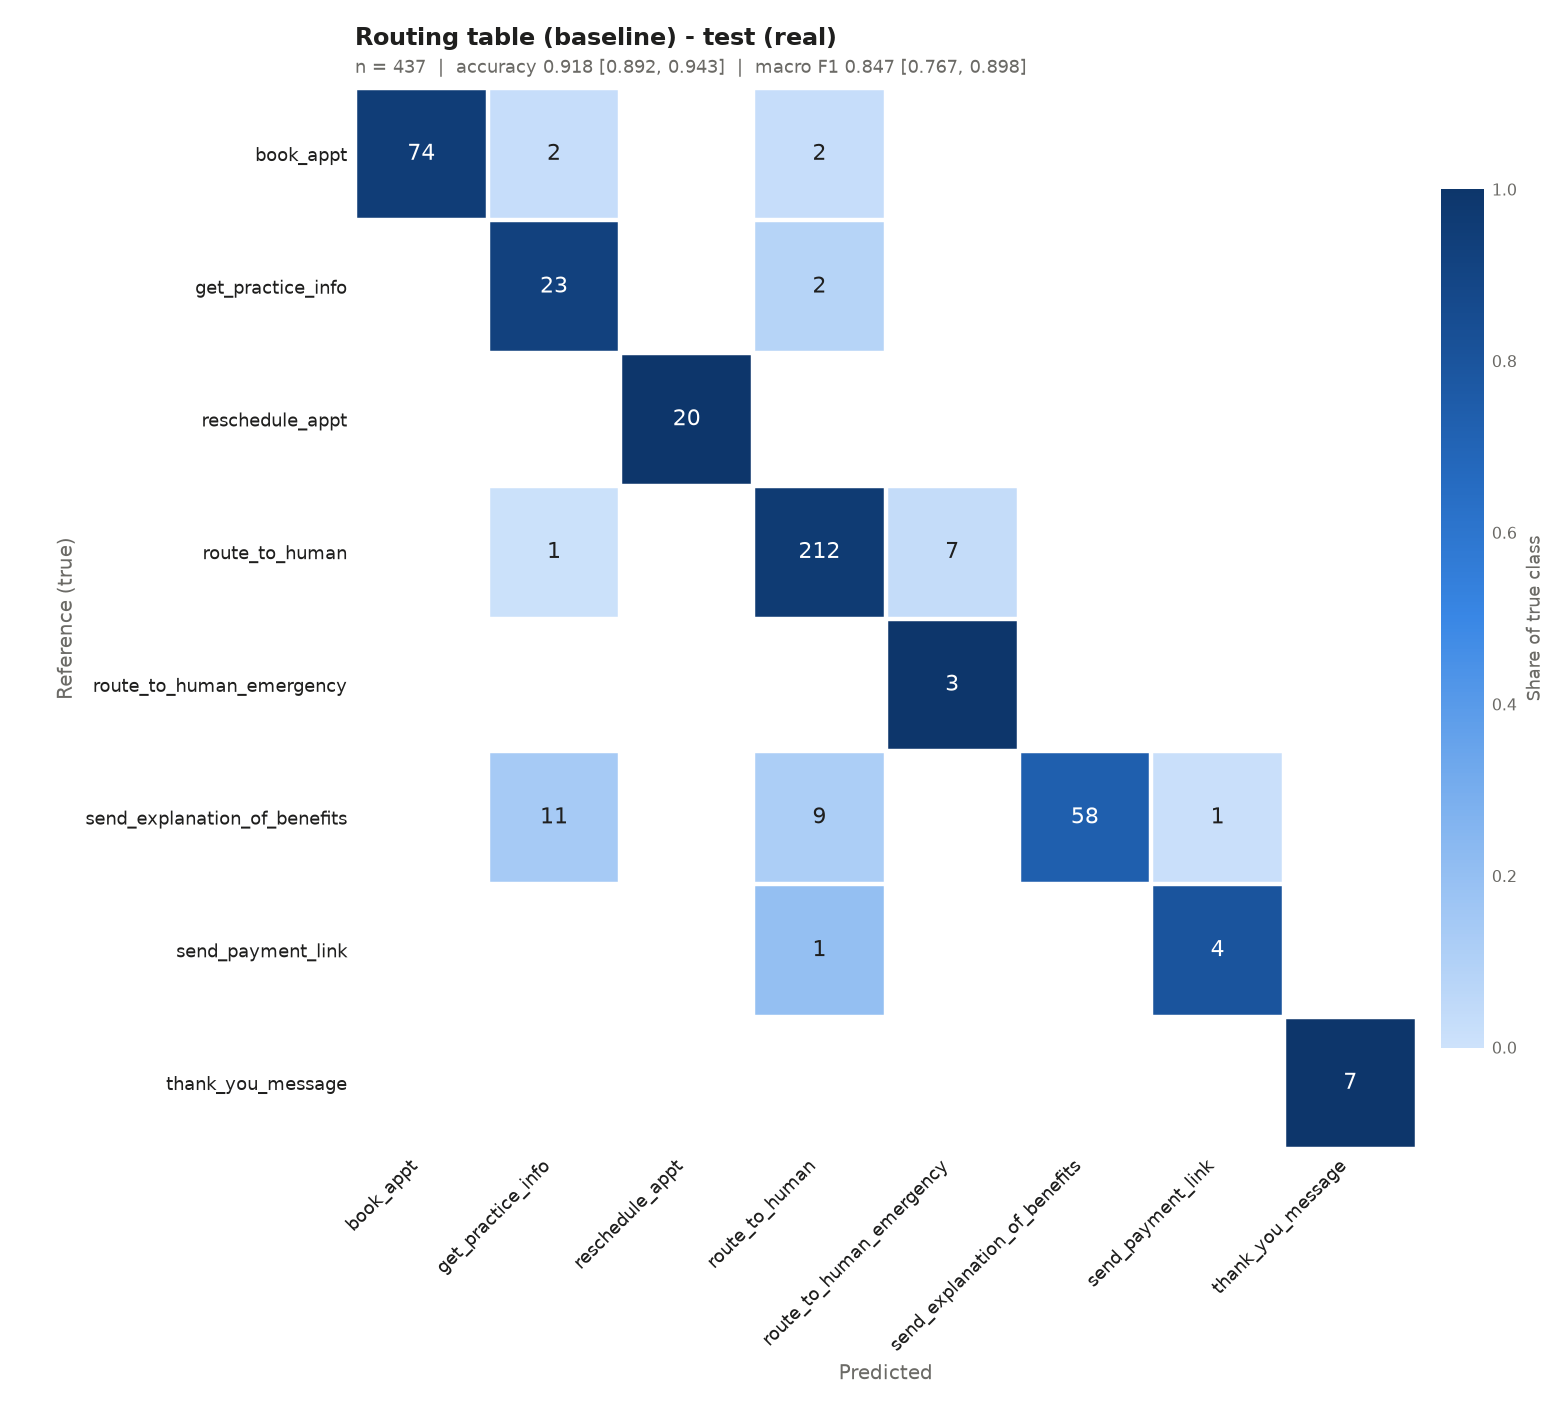

Values plotted in this chart, from the file beside it:
, book_appt, get_practice_info, reschedule_appt, route_to_human, route_to_human_emergency, send_explanation_of_benefits, send_payment_link, thank_you_message
true: book_appt, 74, 2, 0, 2, 0, 0, 0, 0
true: get_practice_info, 0, 23, 0, 2, 0, 0, 0, 0
true: reschedule_appt, 0, 0, 20, 0, 0, 0, 0, 0
true: route_to_human, 0, 1, 0, 212, 7, 0, 0, 0
true: route_to_human_emergency, 0, 0, 0, 0, 3, 0, 0, 0
true: send_explanation_of_benefits, 0, 11, 0, 9, 0, 58, 1, 0
true: send_payment_link, 0, 0, 0, 1, 0, 0, 4, 0
true: thank_you_message, 0, 0, 0, 0, 0, 0, 0, 7
